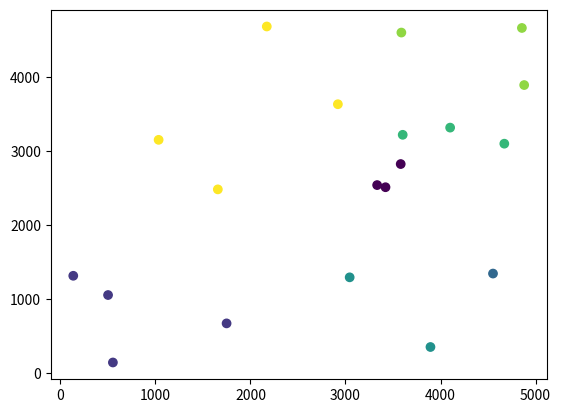

Reproduce this figure in Python.
import numpy as np
import matplotlib.pyplot as plt


def kmeans_with_fixed_centroids(X, k, fixed_centroids, max_iters=200):
    num_fixed = len(fixed_centroids)
    
    remaining_indices = np.random.choice(X.shape[0], k - num_fixed, replace=False)
    centroids = np.vstack((fixed_centroids, X[remaining_indices]))
    
    for _ in range(max_iters):
        distances = np.linalg.norm(X[:, np.newaxis] - centroids, axis=2)
        # print(distances)
        
        clusters = np.argmin(distances, axis=1)
        # print(clusters)
        
        for i in range(num_fixed, k):
            if np.any(clusters == i):
                centroids[i] = X[clusters == i].mean(axis=0)
    
    return clusters, centroids


def constrains(labels, centroids, nodes, limit=1_500):
    distances = np.linalg.norm(nodes - centroids[labels], axis=1)
    
    if (distances < limit).all():
        return True
    else:
        return False


def customer_cluster(nodes, fixed_centroids):
    num_nodes = nodes.shape[0]
    # num_fixed_centroids = fixed_centroids.shape[0]
    for i in range(int(num_nodes / 4), num_nodes):
        # keep the number of clusters small
        for _ in range(2):
            while True:
                break_condition = True
                labels, centroids = kmeans_with_fixed_centroids(nodes, i, fixed_centroids)
                
                # avoid empty clustering
                for k in range(i):
                    if not np.isin(k, labels):
                        break_condition = False
                        break
                if break_condition:
                    break
            if constrains(labels, centroids, nodes):
                return labels, centroids
    
    return None, None


def solve_drones_truck_with_parking(customer_points, customer_truck_points, grid_size=125):
    labels, centroids = customer_cluster(customer_points, customer_truck_points)
    
    # the center point obtained through k_means is not necessarily on the road, 
    # transfer to its corresponding parking point on the road
    for centroid in centroids:
        bias_x = centroid[0] % grid_size
        bias_y = centroid[1] % grid_size
        
        if bias_x == 0 or bias_y == 0:
            continue
        
        bias_x = min(bias_x, grid_size - bias_x)
        bias_y = min(bias_y, grid_size - bias_y)
        
        if bias_x < bias_y:
            centroid[0] = round(centroid[0] / grid_size) * grid_size
        else:
            centroid[1] = round(centroid[1] / grid_size) * grid_size
    
    clusters = [
        [] for _ in range(max(labels) + 1)
    ]
    for idx, label in enumerate(labels):
        clusters[label].append(idx + 1)
            
    return labels, clusters, centroids


if __name__ == "__main__":
    # X = np.array([[1, 2], [1, 4], [1, 0],
    #             [4, 2], [4, 4], [4, 0],
    #             [0, 1], [5, 2], [5, 3]])

    # fixed_centroids = np.array([[1, 2], [4, 4]])

    X = np.random.randint(5_000, size=(20, 2))
    # print(X)
    
    fixed_centroids = X[:4]
    
    k = 5
    
    # clusters, centroids = kmeans_with_fixed_centroids(X, k, fixed_centroids)
    # clusters, centroids = customer_cluster(X, fixed_centroids)
    
    labels, clusters, centroids = solve_drones_truck_with_parking(X, fixed_centroids)
    
    print("cluster labels:", labels)
    print("clusters: ", clusters)
    print("centroids:", centroids)
    
    plt.scatter(X[:, 0], X[:, 1], c=labels)
    plt.show()
